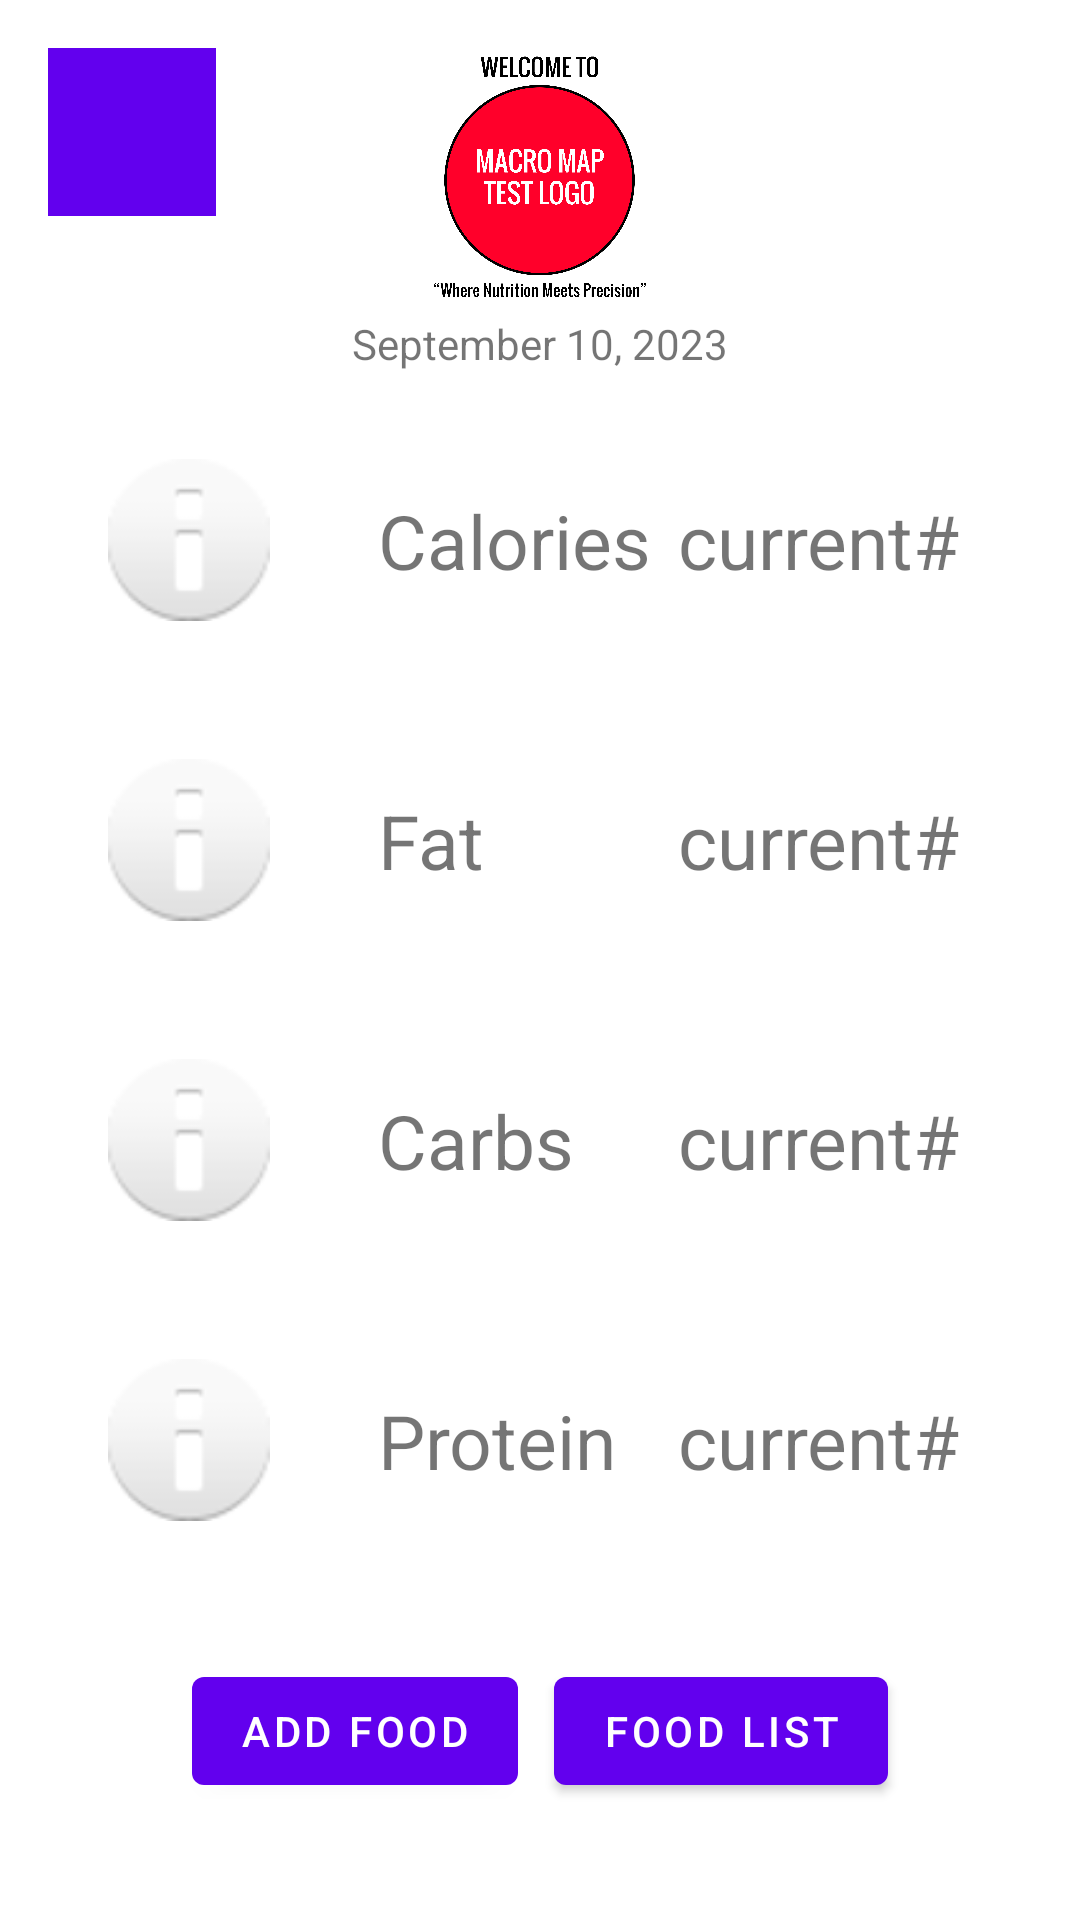

This screen was rendered from an Android layout file. Write that file and the resources it references.
<!-- AndroidManifest.xml: application theme Theme.MacroMap -->
<!-- res/layout/activity_main_alt.xml -->
<?xml version="1.0" encoding="utf-8"?>
<androidx.constraintlayout.widget.ConstraintLayout xmlns:android="http://schemas.android.com/apk/res/android"
    xmlns:app="http://schemas.android.com/apk/res-auto"
    xmlns:tools="http://schemas.android.com/tools"
    android:layout_width="match_parent"
    android:layout_height="match_parent"
    android:orientation="vertical"
    android:padding="16dp"
    tools:context=".MainActivity">

    <ImageView
        android:id="@+id/imageView2"
        android:layout_width="match_parent"
        android:layout_height="83dp"
        app:layout_constraintTop_toTopOf="parent"
        tools:layout_editor_absoluteX="16dp"
        app:srcCompat="@drawable/macromap_testlogo" />

    <TextView
        android:id="@+id/textViewDate"
        android:layout_width="match_parent"
        android:layout_height="31dp"
        android:gravity="center"
        android:text="September 10, 2023"
        app:layout_constraintTop_toBottomOf="@+id/imageView2"
        tools:layout_editor_absoluteX="16dp" />

    <androidx.constraintlayout.widget.ConstraintLayout
        android:id="@+id/constraintLayout5"
        android:layout_width="match_parent"
        android:layout_height="100dp"
        android:padding="16dp"
        app:layout_constraintTop_toBottomOf="@+id/textViewDate"
        tools:context=".MainActivity"
        tools:layout_editor_absoluteX="16dp">

        

        <TextView
            android:id="@+id/textView_calories"
            android:layout_width="wrap_content"
            android:layout_height="wrap_content"
            android:layout_marginStart="32dp"
            android:gravity="center_vertical"
            android:text="Calories"
            android:textSize="25sp"
            app:layout_constraintBottom_toBottomOf="@+id/imageView_calories"
            app:layout_constraintStart_toEndOf="@+id/imageView_calories"
            app:layout_constraintTop_toTopOf="@+id/imageView_calories" />

        <TextView
            android:id="@+id/textView_calroieCount"
            android:layout_width="wrap_content"
            android:layout_height="wrap_content"
            android:layout_marginEnd="8dp"
            android:gravity="center_vertical"
            android:text="current#"
            android:textSize="25sp"
            app:layout_constraintBottom_toBottomOf="@+id/textView_calories"
            app:layout_constraintEnd_toEndOf="parent"
            app:layout_constraintTop_toTopOf="@+id/textView_calories" />

        <ImageView
            android:id="@+id/imageView_calories"
            android:layout_width="62dp"
            android:layout_height="54dp"
            app:layout_constraintBottom_toBottomOf="parent"
            app:layout_constraintStart_toStartOf="parent"
            app:layout_constraintTop_toTopOf="parent"
            app:srcCompat="@android:drawable/ic_dialog_info" />

    </androidx.constraintlayout.widget.ConstraintLayout>

    <androidx.constraintlayout.widget.ConstraintLayout
        android:id="@+id/constraintLayout6"
        android:layout_width="match_parent"
        android:layout_height="100dp"
        android:padding="16dp"
        app:layout_constraintTop_toBottomOf="@+id/constraintLayout5"
        tools:context=".MainActivity"
        tools:layout_editor_absoluteX="16dp">

        

        <TextView
            android:id="@+id/textView_fat"
            android:layout_width="wrap_content"
            android:layout_height="wrap_content"
            android:layout_marginStart="32dp"
            android:gravity="center_vertical"
            android:text="Fat"
            android:textSize="25sp"
            app:layout_constraintBottom_toBottomOf="@+id/imageView_fat"
            app:layout_constraintStart_toEndOf="@+id/imageView_fat"
            app:layout_constraintTop_toTopOf="@+id/imageView_fat" />

        <TextView
            android:id="@+id/textView_fatCount"
            android:layout_width="wrap_content"
            android:layout_height="wrap_content"
            android:layout_marginEnd="8dp"
            android:gravity="center_vertical"
            android:text="current#"
            android:textSize="25sp"
            app:layout_constraintBottom_toBottomOf="@+id/textView_fat"
            app:layout_constraintEnd_toEndOf="parent"
            app:layout_constraintTop_toTopOf="@+id/textView_fat" />

        <ImageView
            android:id="@+id/imageView_fat"
            android:layout_width="62dp"
            android:layout_height="54dp"
            app:layout_constraintBottom_toBottomOf="parent"
            app:layout_constraintStart_toStartOf="parent"
            app:layout_constraintTop_toTopOf="parent"
            app:srcCompat="@android:drawable/ic_dialog_info" />

    </androidx.constraintlayout.widget.ConstraintLayout>

    <androidx.constraintlayout.widget.ConstraintLayout
        android:id="@+id/constraintLayout7"
        android:layout_width="match_parent"
        android:layout_height="100dp"
        android:padding="16dp"
        app:layout_constraintTop_toBottomOf="@+id/constraintLayout6"
        tools:context=".MainActivity"
        tools:layout_editor_absoluteX="16dp">

        

        <TextView
            android:id="@+id/textView_carbs"
            android:layout_width="wrap_content"
            android:layout_height="wrap_content"
            android:layout_marginStart="32dp"
            android:gravity="center_vertical"
            android:text="Carbs"
            android:textSize="25sp"
            app:layout_constraintBottom_toBottomOf="@+id/imageView_carbs"
            app:layout_constraintStart_toEndOf="@+id/imageView_carbs"
            app:layout_constraintTop_toTopOf="@+id/imageView_carbs" />

        <TextView
            android:id="@+id/textView_carbCount"
            android:layout_width="wrap_content"
            android:layout_height="wrap_content"
            android:layout_marginEnd="8dp"
            android:gravity="center_vertical"
            android:text="current#"
            android:textSize="25sp"
            app:layout_constraintBottom_toBottomOf="@+id/textView_carbs"
            app:layout_constraintEnd_toEndOf="parent"
            app:layout_constraintTop_toTopOf="@+id/textView_carbs" />

        <ImageView
            android:id="@+id/imageView_carbs"
            android:layout_width="62dp"
            android:layout_height="54dp"
            app:layout_constraintBottom_toBottomOf="parent"
            app:layout_constraintStart_toStartOf="parent"
            app:layout_constraintTop_toTopOf="parent"
            app:srcCompat="@android:drawable/ic_dialog_info" />

    </androidx.constraintlayout.widget.ConstraintLayout>

    <androidx.constraintlayout.widget.ConstraintLayout
        android:id="@+id/constraintLayout8"
        android:layout_width="match_parent"
        android:layout_height="100dp"
        android:padding="16dp"
        app:layout_constraintTop_toBottomOf="@+id/constraintLayout7"
        tools:context=".MainActivity"
        tools:layout_editor_absoluteX="16dp">

        

        <TextView
            android:id="@+id/textView_protein"
            android:layout_width="wrap_content"
            android:layout_height="wrap_content"
            android:layout_marginStart="32dp"
            android:gravity="center_vertical"
            android:text="Protein"
            android:textSize="25sp"
            app:layout_constraintBottom_toBottomOf="@+id/imageView_protein"
            app:layout_constraintStart_toEndOf="@+id/imageView_protein"
            app:layout_constraintTop_toTopOf="@+id/imageView_protein" />

        <TextView
            android:id="@+id/textView_proteinCount"
            android:layout_width="wrap_content"
            android:layout_height="wrap_content"
            android:layout_marginEnd="8dp"
            android:gravity="center_vertical"
            android:text="current#"
            android:textSize="25sp"
            app:layout_constraintBottom_toBottomOf="@+id/textView_protein"
            app:layout_constraintEnd_toEndOf="parent"
            app:layout_constraintTop_toTopOf="@+id/textView_protein" />

        <ImageView
            android:id="@+id/imageView_protein"
            android:layout_width="62dp"
            android:layout_height="54dp"
            app:layout_constraintBottom_toBottomOf="parent"
            app:layout_constraintStart_toStartOf="parent"
            app:layout_constraintTop_toTopOf="parent"
            app:srcCompat="@android:drawable/ic_dialog_info" />

    </androidx.constraintlayout.widget.ConstraintLayout>

    <androidx.constraintlayout.widget.ConstraintLayout
        android:layout_width="match_parent"
        android:layout_height="100dp"
        android:padding="16dp"
        app:layout_constraintBottom_toBottomOf="parent"
        app:layout_constraintTop_toBottomOf="@+id/constraintLayout8"
        tools:context=".MainActivity"
        tools:layout_editor_absoluteX="16dp">

        <Button
            android:id="@+id/button8"
            android:layout_width="wrap_content"
            android:layout_height="wrap_content"
            android:layout_marginStart="32dp"
            android:text="Add Food"
            app:layout_constraintBottom_toBottomOf="parent"
            app:layout_constraintStart_toStartOf="parent"
            app:layout_constraintTop_toTopOf="parent" />

        <Button
            android:id="@+id/button9"
            android:layout_width="wrap_content"
            android:layout_height="wrap_content"
            android:layout_marginEnd="32dp"
            android:text="Food List"
            app:layout_constraintBottom_toBottomOf="parent"
            app:layout_constraintEnd_toEndOf="parent"
            app:layout_constraintTop_toTopOf="parent" />
    </androidx.constraintlayout.widget.ConstraintLayout>

    <androidx.drawerlayout.widget.DrawerLayout
        android:id="@+id/drawer_layout_pancake"
        android:layout_width="match_parent"
        android:layout_height="match_parent">

        <LinearLayout
            android:layout_width="match_parent"
            android:layout_height="match_parent"
            android:orientation="vertical">

            <androidx.appcompat.widget.Toolbar
                android:id="@+id/toolbar"
                android:layout_width="56dp"
                android:layout_height="?attr/actionBarSize"
                android:background="?attr/colorPrimary"
                app:title="" />


        </LinearLayout>

        <com.google.android.material.navigation.NavigationView
            android:id="@+id/nav_view"
            android:layout_width="wrap_content"
            android:layout_height="match_parent"
            android:layout_gravity="start"
            app:menu="@menu/drawer_menu" />
    </androidx.drawerlayout.widget.DrawerLayout>


</androidx.constraintlayout.widget.ConstraintLayout>
<!-- resources referenced by this layout -->
<resources>
  <!-- drawable macromap_testlogo: png bitmap (drawable, 94254 bytes) -->
  <style name="Theme.MacroMap" parent="Theme.MaterialComponents.DayNight.DarkActionBar">
          
          <item name="colorPrimary">@color/purple_500</item>
          <item name="colorPrimaryVariant">@color/purple_700</item>
          <item name="colorOnPrimary">@color/white</item>
          
          <item name="colorSecondary">@color/teal_200</item>
          <item name="colorSecondaryVariant">@color/teal_700</item>
          <item name="colorOnSecondary">@color/black</item>
          
          <item name="android:statusBarColor" tools:targetApi="l">?attr/colorPrimaryVariant</item>
          
      </style>
  <!-- not gathered from this repository: default colours our renderer supplied (Android Studio template values) -->
  <color name="purple_500">#FF6200EE</color>
  <color name="purple_700">#FF3700B3</color>
  <color name="teal_200">#FF03DAC5</color>
  <color name="teal_700">#FF018786</color>
  <color name="black">#FF000000</color>
  <color name="white">#FFFFFFFF</color>
</resources>
